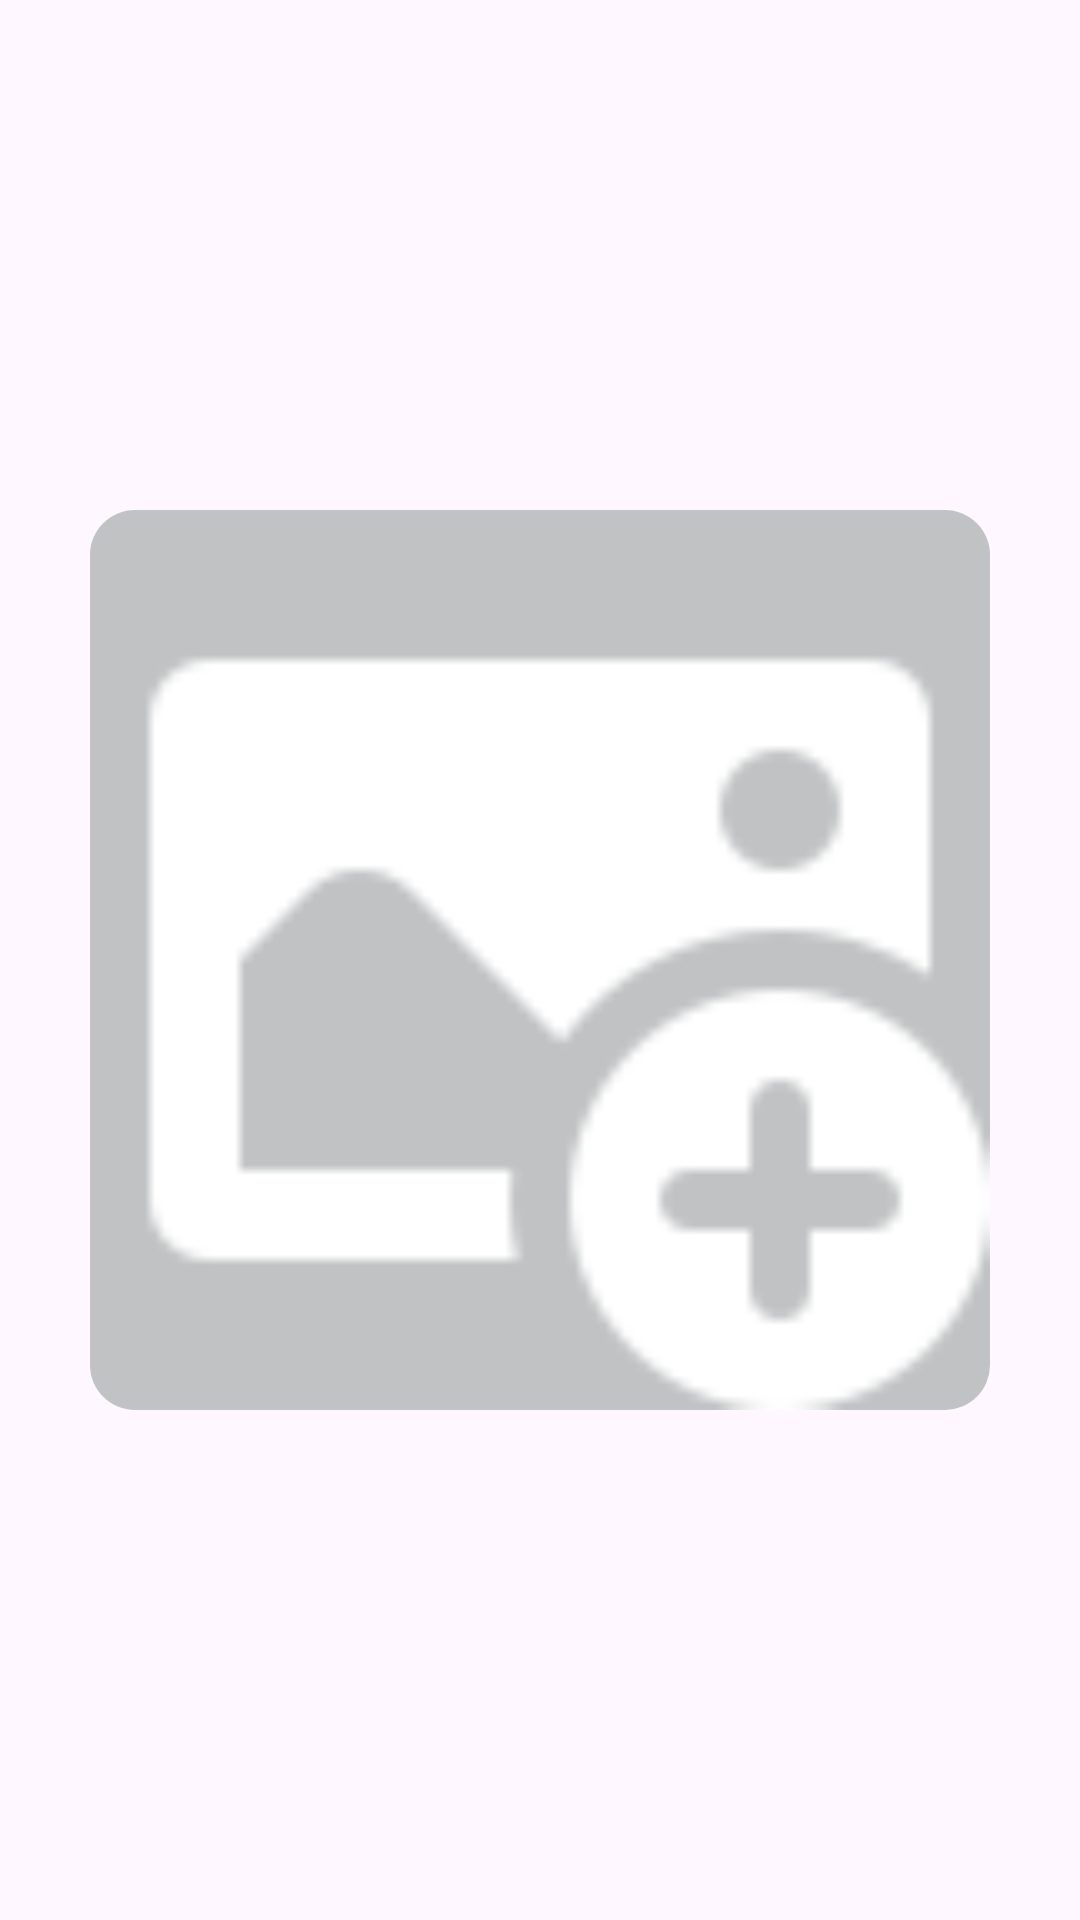

Here is an Android app screen rendered from its layout file. Give the layout XML and the strings, colors and styles it references.
<!-- AndroidManifest.xml: application theme Theme.InfinityFitness -->
<!-- res/layout/dialog_image.xml -->
<LinearLayout xmlns:android="http://schemas.android.com/apk/res/android"
    xmlns:app="http://schemas.android.com/apk/res-auto"
    android:layout_width="match_parent"
    android:layout_height="match_parent"
    android:gravity="center"
    android:orientation="vertical">

    <ImageView
        android:background="@drawable/text_box"
        android:id="@+id/enlargedImageView"
        android:layout_width="300dp"
        android:layout_height="300dp"
        android:scaleType="fitCenter"
        app:srcCompat="@drawable/uploadimage"
        />
</LinearLayout>
<!-- resources referenced by this layout -->
<resources>
  <!-- drawable text_box (drawable) -->
  <?xml version="1.0" encoding="utf-8"?>
  <shape xmlns:android="http://schemas.android.com/apk/res/android"
      android:shape="rectangle">
  
      <corners android:radius="15dp" />
  
      <solid android:color="#9E9BA29E" />
  
  </shape>
  <!-- drawable uploadimage: png bitmap (drawable, 1625 bytes) -->
  <style name="Theme.InfinityFitness" parent="Base.Theme.InfinityFitness" />
  <style name="Base.Theme.InfinityFitness" parent="Theme.Material3.DayNight.NoActionBar">
          
          
      </style>
</resources>
